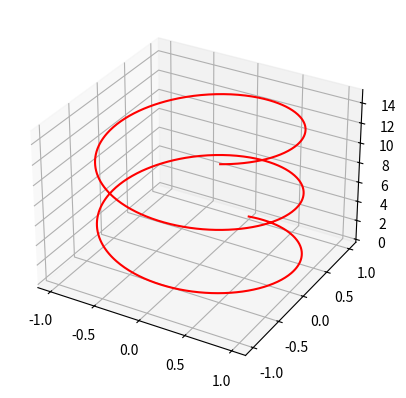

This chart was generated by the following Python code:
import matplotlib.pyplot as plt
import numpy as np
from mpl_toolkits import mplot3d

sd = plt.axes(projection='3d')

# 用sd.plot3D绘制线图，用sd.scatter3D绘制散点图
z_line = np.linspace(0, 15, 1000)
x_line = np.sin(z_line)
y_line = np.cos(z_line)
sd.plot3D(x_line, y_line, z_line, 'red')  # 绘制线图
plt.show()
